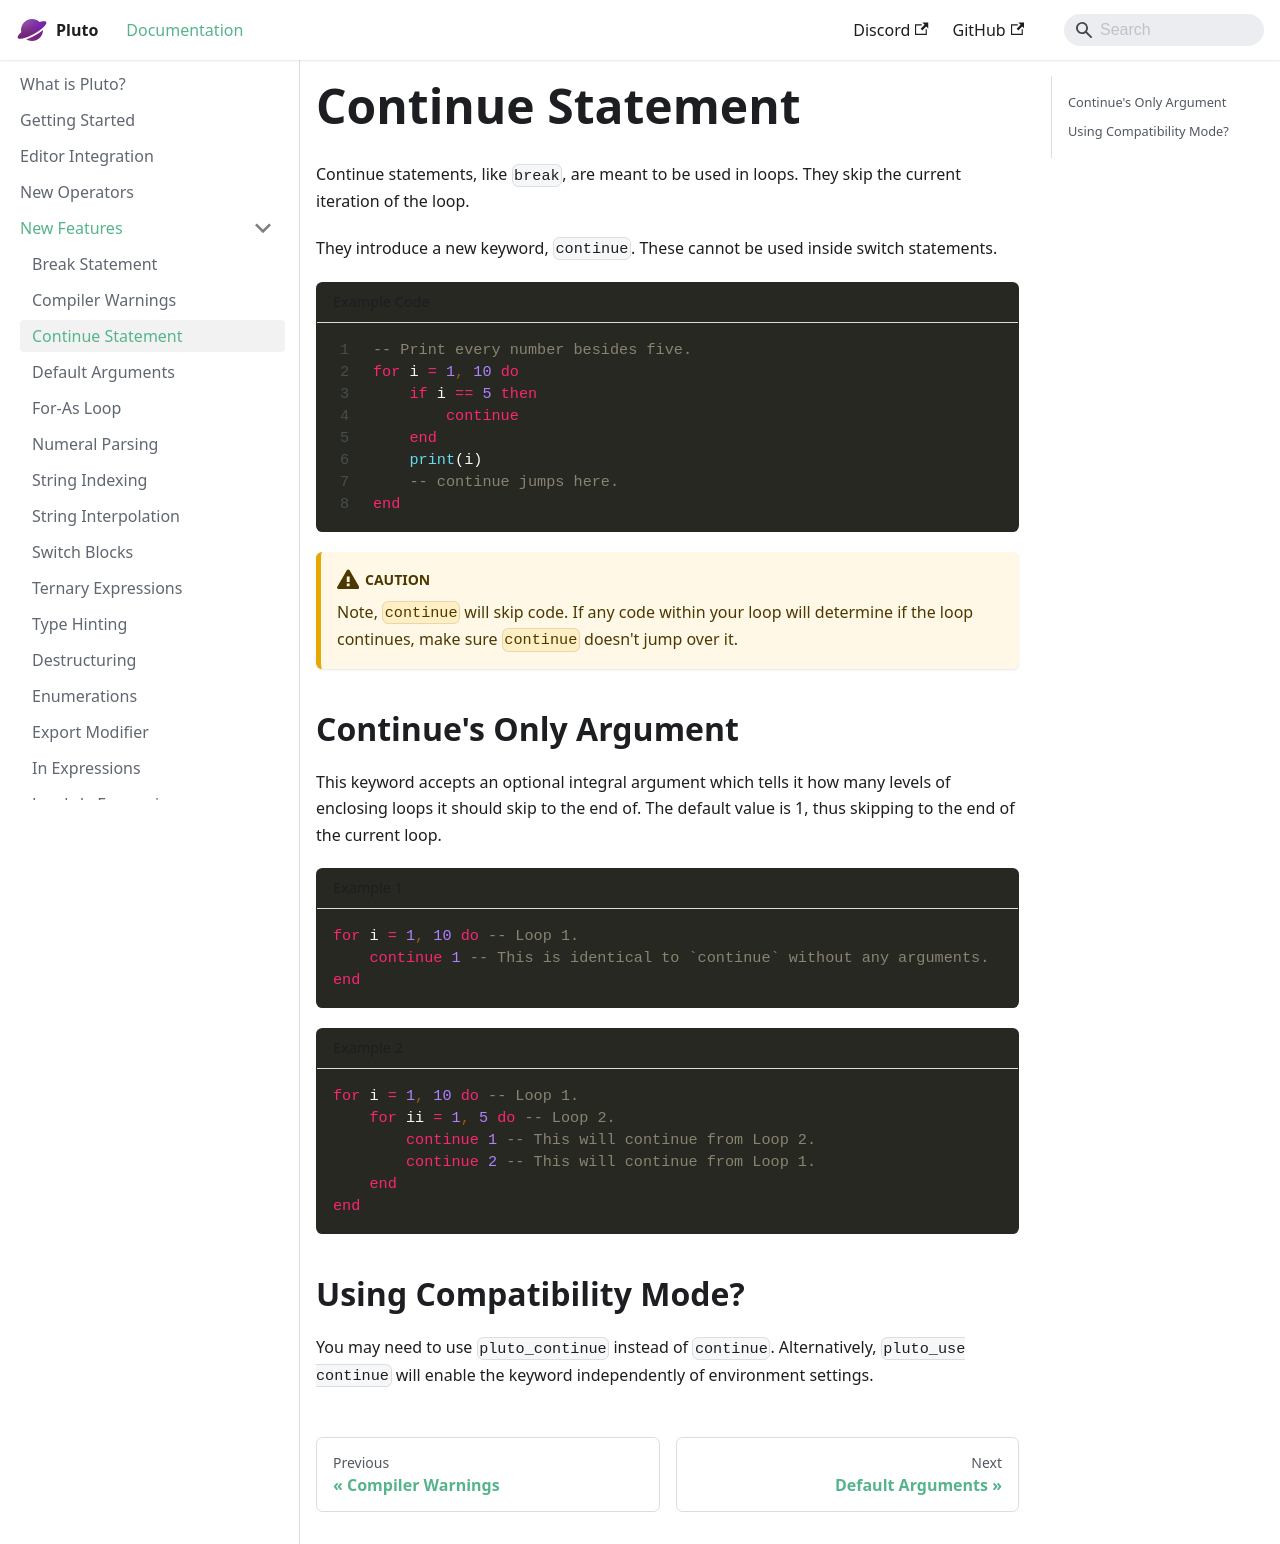

repository: PlutoLang/plutolang.github.io · page: docs/New Features/Continue Statement.html · generator: docusaurus

---
sidebar_position: 1
---
Continue statements, like `break`, are meant to be used in loops. They skip the current iteration of the loop.

They introduce a new keyword, `continue`. These cannot be used inside switch statements.
```pluto showLineNumbers title="Example Code"
-- Print every number besides five.
for i = 1, 10 do
    if i == 5 then
        continue
    end
    print(i)
    -- continue jumps here.
end
```

:::caution
Note, `continue` will skip code. If any code within your loop will determine if the loop continues, make sure `continue` doesn't jump over it.
:::

## Continue's Only Argument
This keyword accepts an optional integral argument which tells it how many levels of enclosing loops it should skip to the end of. The default value is 1, thus skipping to the end of the current loop.
```pluto norun title="Example 1"
for i = 1, 10 do -- Loop 1.
    continue 1 -- This is identical to `continue` without any arguments.
end
```
```pluto norun title="Example 2"
for i = 1, 10 do -- Loop 1.
    for ii = 1, 5 do -- Loop 2.
        continue 1 -- This will continue from Loop 2.
        continue 2 -- This will continue from Loop 1.
    end
end
```

## Using Compatibility Mode?
You may need to use `pluto_continue` instead of `continue`. Alternatively, `pluto_use continue` will enable the keyword independently of environment settings.
